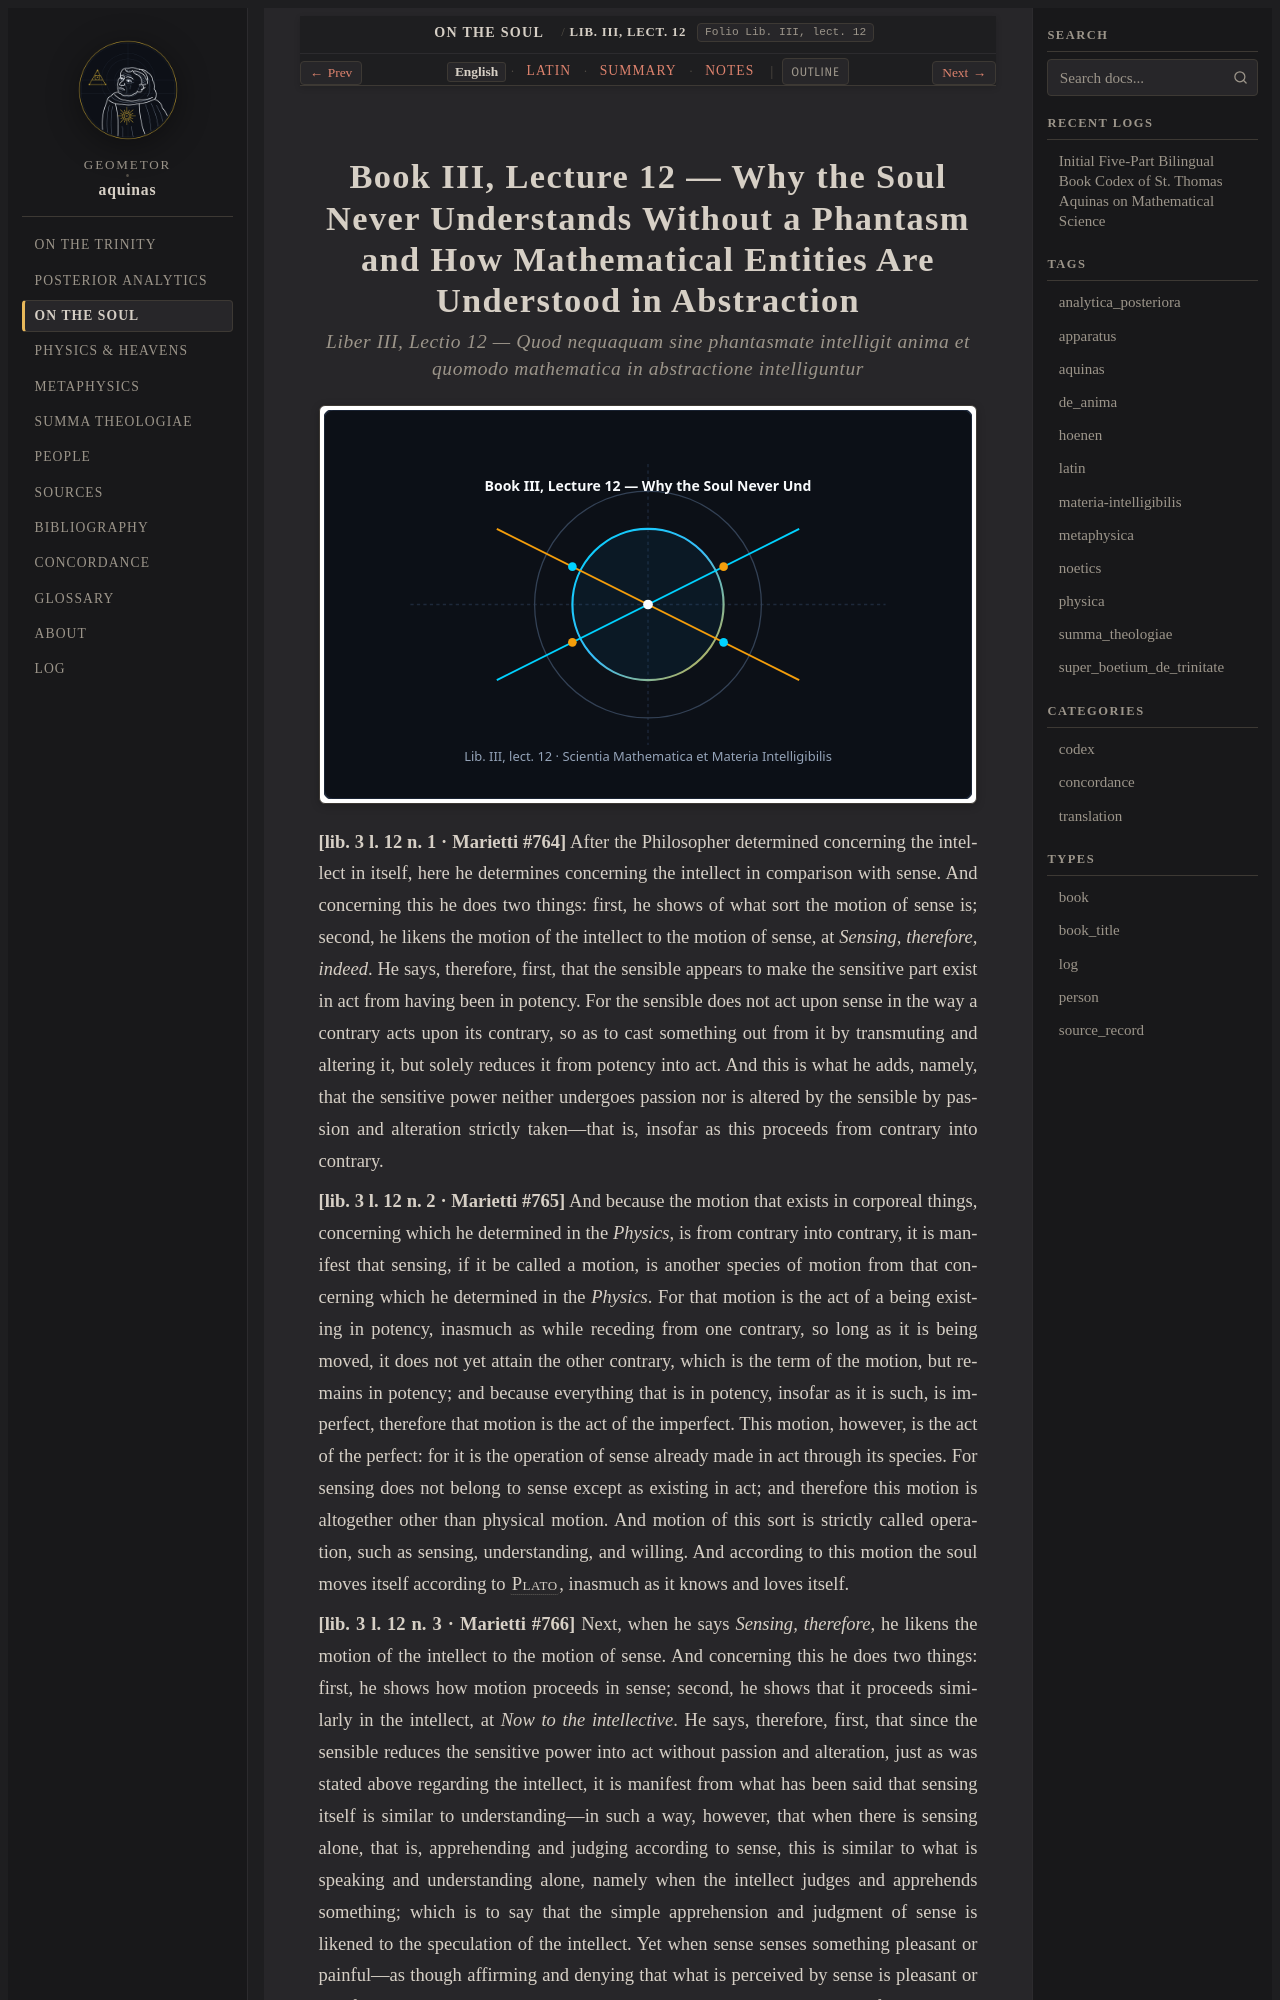

repository: geometor/aquinas · page: de_anima/lect_04/index.html · generator: sphinx

:order: 4
:canonical_id: Lib. III, lect. 12
:folio: Lib. III, lect. 12
:title: Why the Soul Never Understands Without a Phantasm and How Mathematical Entities Are Understood in Abstraction
:tags: aquinas, de_anima
:tracks: English: index | Latin: la | Summary: summary | Notes: notes

.. _de_anima-lect_04:
.. _de_anima-lect_04-en:
.. _de_anima-s4-en:
.. _pars-3-s4-en:
.. _pars-3-s4:
